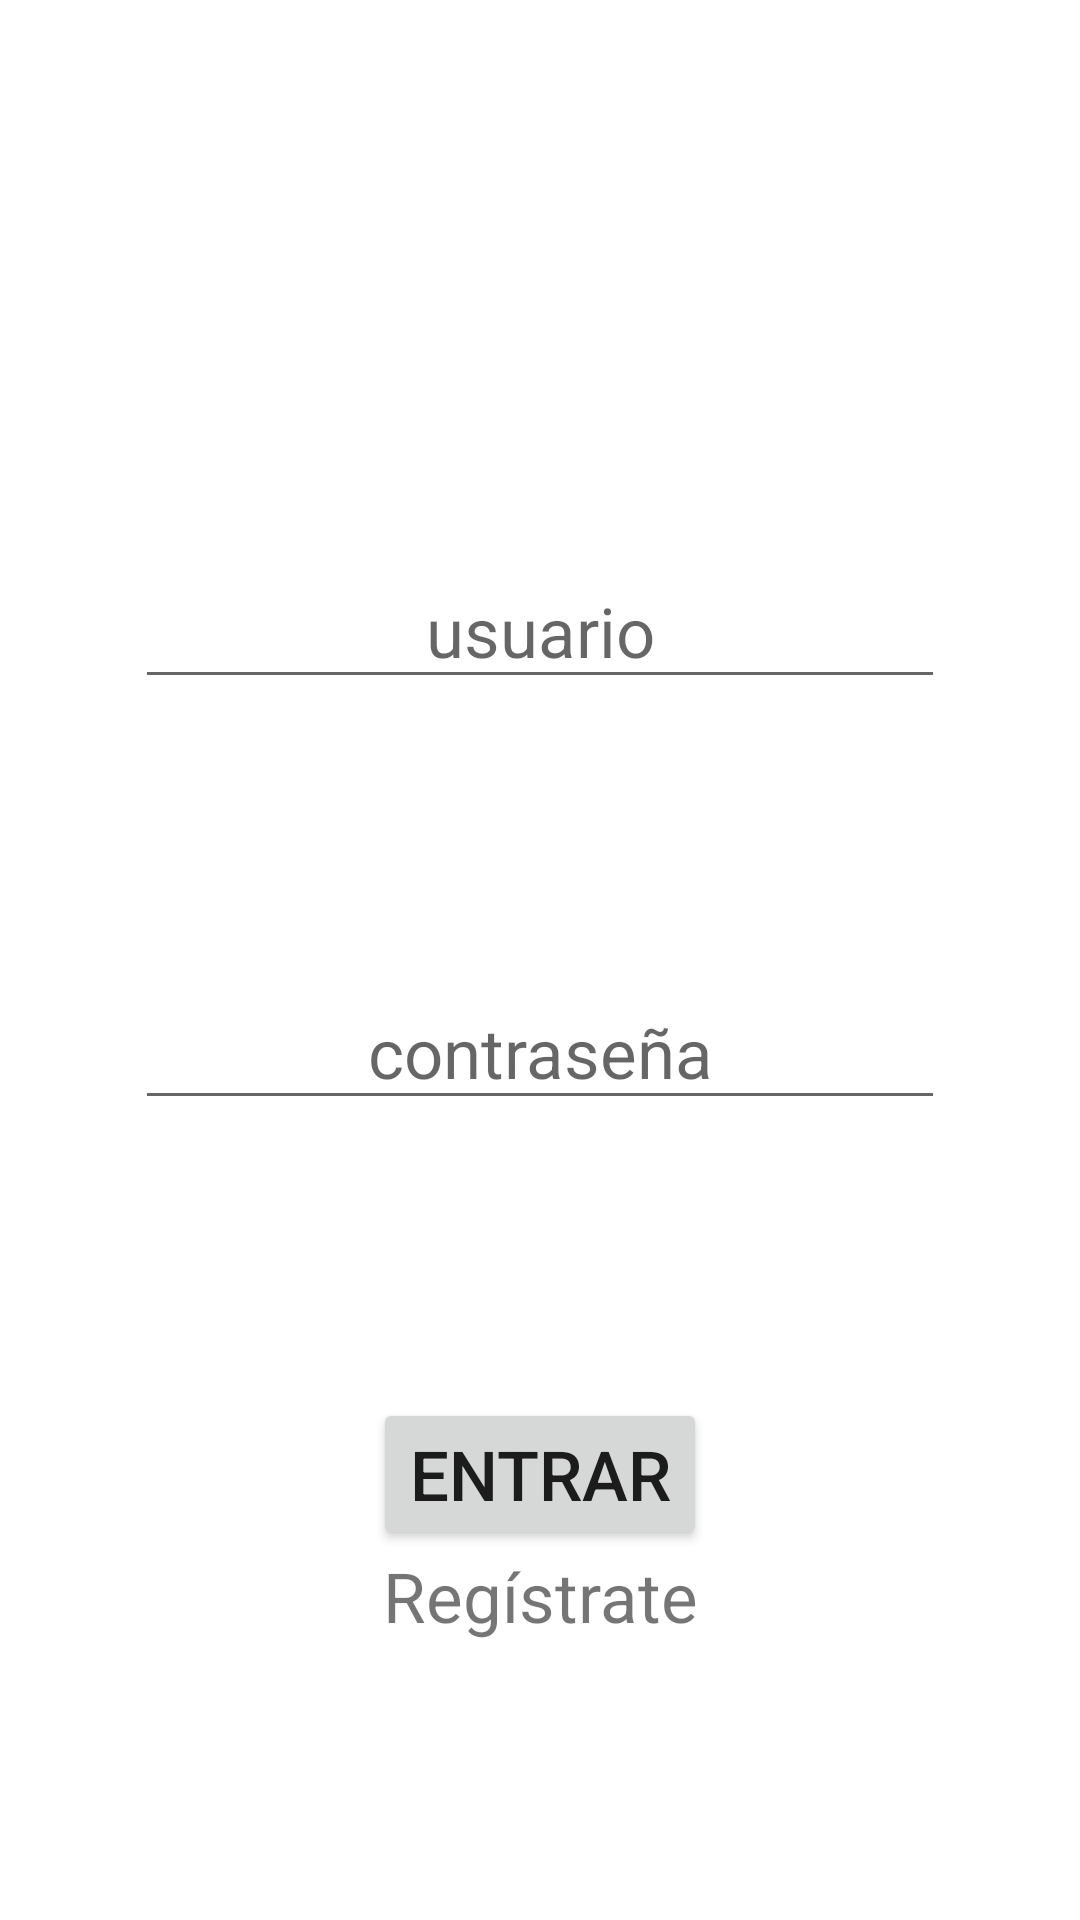

Android layout source for this screen:
<!-- AndroidManifest.xml: application theme Theme.ECurso -->
<!-- res/layout/activity_main.xml -->
<?xml version="1.0" encoding="utf-8"?>
<RelativeLayout xmlns:android="http://schemas.android.com/apk/res/android"
    xmlns:app="http://schemas.android.com/apk/res-auto"
    xmlns:tools="http://schemas.android.com/tools"
    android:layout_width="match_parent"
    android:layout_height="match_parent"
    tools:context=".MainActivity" >

    <LinearLayout
        android:layout_width="match_parent"
        android:layout_height="match_parent"
        android:orientation="vertical">

        <LinearLayout
            android:layout_width="match_parent"
            android:layout_height="wrap_content"
            android:layout_weight="0.2"
            android:gravity="bottom|center"
            android:orientation="horizontal">

            <EditText
                android:id="@+id/etUser"
                android:layout_width="wrap_content"
                android:layout_height="wrap_content"
                android:ems="10"
                android:hint="@string/usuario"
                android:inputType="textPersonName"
                android:minHeight="48dp"
                android:textAlignment="center"
                android:textSize="23sp" />
        </LinearLayout>

        <LinearLayout
            android:layout_width="match_parent"
            android:layout_height="wrap_content"
            android:layout_weight="0.2"
            android:gravity="center"
            android:orientation="horizontal">

            <EditText
                android:id="@+id/etPassword"
                android:layout_width="wrap_content"
                android:layout_height="wrap_content"
                android:ems="10"
                android:hint="@string/passwd"
                android:inputType="textPersonName"
                android:minHeight="48dp"
                android:password="true"
                android:textAlignment="center"
                android:textSize="23sp" />

        </LinearLayout>

        <LinearLayout
            android:layout_width="match_parent"
            android:layout_height="wrap_content"
            android:gravity="center"
            android:orientation="horizontal">

            <Button
                android:id="@+id/btLogIn"
                android:layout_width="wrap_content"
                android:layout_height="wrap_content"
                android:text="@string/login"
                android:textSize="23sp" />

        </LinearLayout>

        <LinearLayout
            android:layout_width="match_parent"
            android:layout_height="wrap_content"
            android:layout_weight="0.1"
            android:orientation="horizontal">

            <TextView
                android:id="@+id/etSignIn"
                android:layout_width="wrap_content"
                android:layout_height="wrap_content"
                android:layout_weight="1"
                android:clickable="true"
                android:gravity="center"
                android:hint="@string/registrate"
                android:text="@string/registrate"
                android:textSize="23sp" />
        </LinearLayout>
    </LinearLayout>
</RelativeLayout>
<!-- resources referenced by this layout -->
<resources>
  <string name="login">entrar</string>
  <string name="passwd">contraseña</string>
  <string name="registrate">Regístrate</string>
  <string name="usuario">usuario</string>
  <style name="Theme.ECurso" parent="Theme.MaterialComponents.DayNight.DarkActionBar">
          
          <item name="colorPrimary">@color/purple_500</item>
          <item name="colorPrimaryVariant">@color/purple_700</item>
          <item name="colorOnPrimary">@color/white</item>
          
          <item name="colorSecondary">@color/teal_200</item>
          <item name="colorSecondaryVariant">@color/teal_700</item>
          <item name="colorOnSecondary">@color/black</item>
          
          <item name="android:statusBarColor" tools:targetApi="l">?attr/colorPrimaryVariant</item>
          
      </style>
  <!-- not gathered from this repository: default colours our renderer supplied (Android Studio template values) -->
  <color name="purple_500">#FF6200EE</color>
  <color name="purple_700">#FF3700B3</color>
  <color name="teal_200">#FF03DAC5</color>
  <color name="teal_700">#FF018786</color>
  <color name="black">#FF000000</color>
  <color name="white">#FFFFFFFF</color>
</resources>
